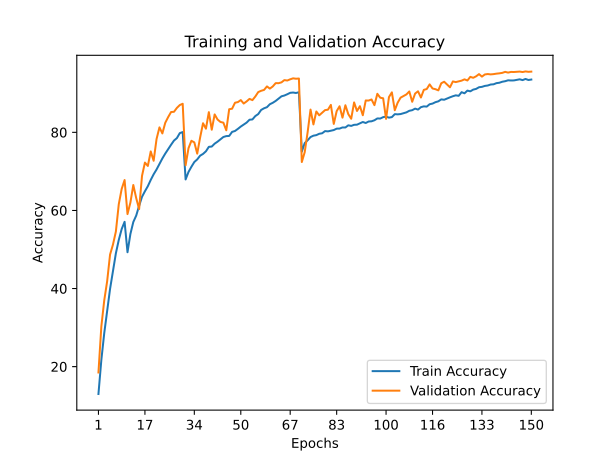

The file beside this chart, header and first rows:
train_accuracy; train_loss; valid_accuracy; valid_loss
12,9960; 3,6874; 18,5000; 2,1723
21,7260; 2,0778; 30,2900; 1,8054
28,6000; 1,9215; 36,9900; 1,6440
34,2760; 1,7805; 41,8800; 1,5416
39,9140; 1,6568; 48,7000; 1,4295
44,5340; 1,5327; 51,2600; 1,3591
49,0180; 1,4299; 54,5900; 1,3010
52,4520; 1,3322; 61,6000; 1,0728
55,2360; 1,2535; 65,5100; 1,0063
57,0860; 1,2098; 67,7800; 0,9157
49,2920; 1,4274; 59,0700; 1,1449
53,9760; 1,2967; 62,0300; 1,0791
57,0320; 1,2082; 66,5100; 0,9702
58,6860; 1,1620; 63,1500; 1,0781
61,1840; 1,0966; 60,3400; 1,1862
63,4980; 1,0365; 68,8600; 0,9068
64,9100; 0,9938; 72,2600; 0,8190
66,2080; 0,9552; 71,3900; 0,8866
67,8140; 0,9061; 75,1100; 0,6963
69,2580; 0,8727; 72,7200; 0,8147
70,4880; 0,8370; 78,2900; 0,6066
71,9080; 0,7967; 81,2700; 0,5327
73,3140; 0,7576; 79,7200; 0,5794
74,5620; 0,7227; 82,4500; 0,5317
75,7260; 0,6891; 83,9100; 0,4510
76,8240; 0,6593; 85,2000; 0,4264
77,8920; 0,6305; 85,2600; 0,4165
78,5260; 0,6076; 86,2600; 0,4224
79,8000; 0,5810; 86,9900; 0,3860
80,0680; 0,5711; 87,3200; 0,3767
67,9360; 0,9126; 71,5700; 0,8140
69,8580; 0,8589; 75,9400; 0,7002
71,1860; 0,8212; 77,8400; 0,6692
72,3980; 0,7889; 77,4300; 0,6788
73,0640; 0,7649; 74,5500; 0,7407
74,0240; 0,7423; 78,6900; 0,6150
74,4740; 0,7279; 82,3300; 0,5367
75,1460; 0,7064; 80,9400; 0,5474
76,2880; 0,6820; 85,1700; 0,4355
76,3600; 0,6690; 80,6700; 0,5496
77,1000; 0,6549; 84,5900; 0,4612
77,6120; 0,6398; 83,2800; 0,5075
78,2240; 0,6237; 82,6600; 0,5073
78,8080; 0,6065; 82,4800; 0,5502
79,0340; 0,5960; 80,5200; 0,5923
79,0780; 0,5903; 85,9200; 0,4073
80,1140; 0,5665; 86,0500; 0,4127
80,3460; 0,5570; 87,5800; 0,3615
80,8900; 0,5458; 87,7500; 0,3657
81,4840; 0,5324; 88,2600; 0,3511
81,9760; 0,5161; 87,3800; 0,3725
82,4920; 0,4958; 87,9200; 0,3702
83,2300; 0,4812; 88,5700; 0,3399
83,3040; 0,4770; 88,2500; 0,3377
84,1700; 0,4522; 89,1800; 0,3313
84,6780; 0,4396; 90,3100; 0,2889
85,7360; 0,4129; 90,6400; 0,2799
86,1600; 0,4024; 90,8600; 0,2678
86,4420; 0,3911; 91,7600; 0,2604
87,2000; 0,3707; 91,2000; 0,2556
... 90 more rows
